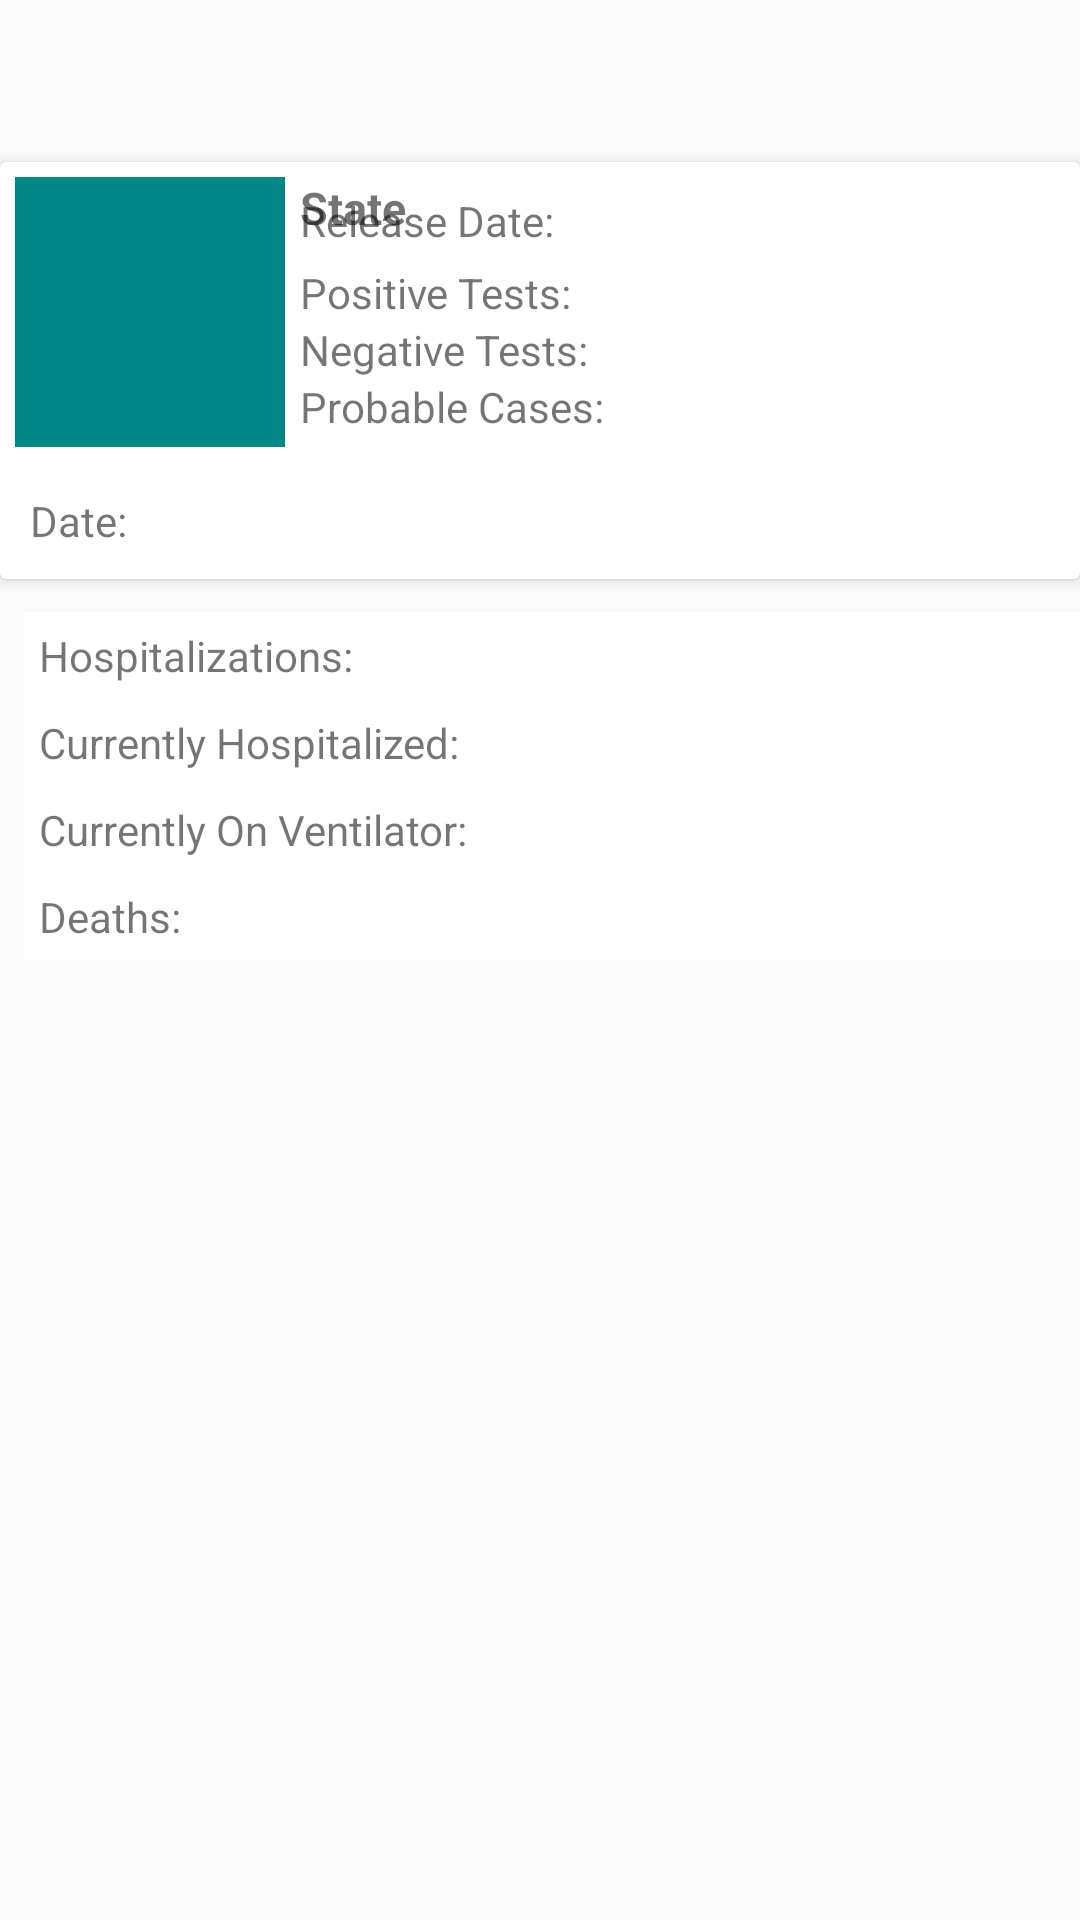

Android layout source for this screen:
<!-- AndroidManifest.xml: application theme Theme.COVIDByState -->
<!-- res/layout/activity_details.xml -->
<?xml version="1.0" encoding="utf-8"?>
<androidx.constraintlayout.widget.ConstraintLayout xmlns:android="http://schemas.android.com/apk/res/android"
    xmlns:app="http://schemas.android.com/apk/res-auto"
    xmlns:tools="http://schemas.android.com/tools"
    android:layout_width="match_parent"
    android:layout_height="match_parent"
    tools:context=".Activities.DetailsActivity">

    <androidx.cardview.widget.CardView
        android:id="@+id/cardviewDets"
        android:layout_width="match_parent"
        android:layout_height="wrap_content"
        app:layout_constraintBottom_toBottomOf="parent"
        app:layout_constraintEnd_toEndOf="parent"
        app:layout_constraintHorizontal_bias="0.0"
        app:layout_constraintStart_toStartOf="parent"
        app:layout_constraintTop_toTopOf="parent"
        app:layout_constraintVertical_bias="0.108" >

        <RelativeLayout
            android:padding="5dp"
            android:layout_width="match_parent"
            android:layout_height="match_parent">

            <ImageView
                android:id="@+id/Image"
                android:layout_width="90dp"
                android:layout_height="90dp"
                android:background="@color/teal_700" />

            <TextView
                android:id="@+id/txtState"
                android:layout_width="wrap_content"
                android:layout_height="wrap_content"
                android:layout_toRightOf="@id/Image"
                android:paddingLeft="5dp"
                android:text="State"
                android:textSize="15sp"
                android:textStyle="bold" />

            <TextView
                android:id="@+id/movieReleaseIDDets"
                android:layout_width="wrap_content"
                android:layout_height="wrap_content"
                android:layout_toRightOf="@id/Image"
                android:padding="5dp"
                android:text="Release Date:" />


            <TextView
                android:id="@+id/txtCasesPositive"
                android:layout_width="wrap_content"
                android:layout_height="wrap_content"
                android:layout_below="@+id/movieReleaseIDDets"
                android:layout_centerHorizontal="true"
                android:layout_toRightOf="@id/Image"
                android:paddingLeft="5dp"
                android:text="Positive Tests:" />

            <TextView
                android:id="@+id/txtCasesNegative"
                android:layout_width="wrap_content"
                android:layout_height="wrap_content"
                android:layout_below="@id/txtCasesPositive"
                android:layout_toRightOf="@id/Image"
                android:paddingLeft="5dp"
                android:text="Negative Tests:" />

            <TextView
                android:id="@+id/txtCasesProbable"
                android:layout_width="wrap_content"
                android:layout_height="wrap_content"
                android:layout_below="@id/txtCasesNegative"
                android:layout_toRightOf="@id/Image"
                android:paddingLeft="5dp"
                android:text="Probable Cases:" />


            <TextView
                android:id="@+id/txtDate"
                android:layout_width="wrap_content"
                android:layout_height="wrap_content"
                android:layout_below="@id/Image"
                android:layout_alignParentLeft="true"
                android:layout_marginTop="10dp"
                android:padding="5dp"
                android:text="Date:" />
        </RelativeLayout>
    </androidx.cardview.widget.CardView>

    <RelativeLayout
        android:id="@+id/relativeView"
        android:background="@color/cardview_light_background"
        android:layout_width="368dp"
        android:layout_height="wrap_content"
        app:layout_constraintBottom_toBottomOf="parent"
        android:layout_marginBottom="8dp"
        android:layout_marginTop="8dp"
        app:layout_constraintTop_toBottomOf="@+id/cardviewDets"
        android:layout_marginRight="8dp"
        app:layout_constraintRight_toRightOf="parent"
        android:layout_marginLeft="8dp"
        app:layout_constraintLeft_toLeftOf="parent"
        app:layout_constraintHorizontal_bias="0.0"
        app:layout_constraintVertical_bias="0.009">

        <TextView
            android:id="@+id/txtHospitalizations"
            android:layout_width="wrap_content"
            android:layout_height="wrap_content"
            android:padding="5dp"
            android:text="Hospitalizations:" />

        <TextView
            android:id="@+id/txtHospitalizedCurrently"
            android:layout_width="wrap_content"
            android:layout_height="wrap_content"
            android:layout_below="@id/txtHospitalizations"
            android:padding="5dp"
            android:text="Currently Hospitalized:" />

        <TextView
            android:id="@+id/txtOnVentCurrently"
            android:layout_width="wrap_content"
            android:layout_height="wrap_content"
            android:layout_below="@id/txtHospitalizedCurrently"
            android:padding="5dp"
            android:text="Currently On Ventilator:" />

        <TextView
            android:id="@+id/txtDeaths"
            android:layout_width="wrap_content"
            android:layout_height="wrap_content"
            android:layout_below="@id/txtOnVentCurrently"
            android:padding="5dp"
            android:text="Deaths:" />

    </RelativeLayout>


</androidx.constraintlayout.widget.ConstraintLayout>
<!-- resources referenced by this layout -->
<resources>
  <style name="Theme.COVIDByState" parent="Theme.AppCompat.DayNight.DarkActionBar">
          
          <item name="colorPrimary">@color/purple_200</item>
          
          
          
          <item name="colorSecondary">@color/teal_200</item>
          
          
          
          <item name="android:statusBarColor" tools:targetApi="l">?attr/colorPrimary</item>
          
      </style>
  <!-- not gathered from this repository: default colours our renderer supplied (Android Studio template values) -->
  <color name="purple_200">#FFBB86FC</color>
  <color name="teal_200">#FF03DAC5</color>
  <color name="teal_700">#FF018786</color>
</resources>
